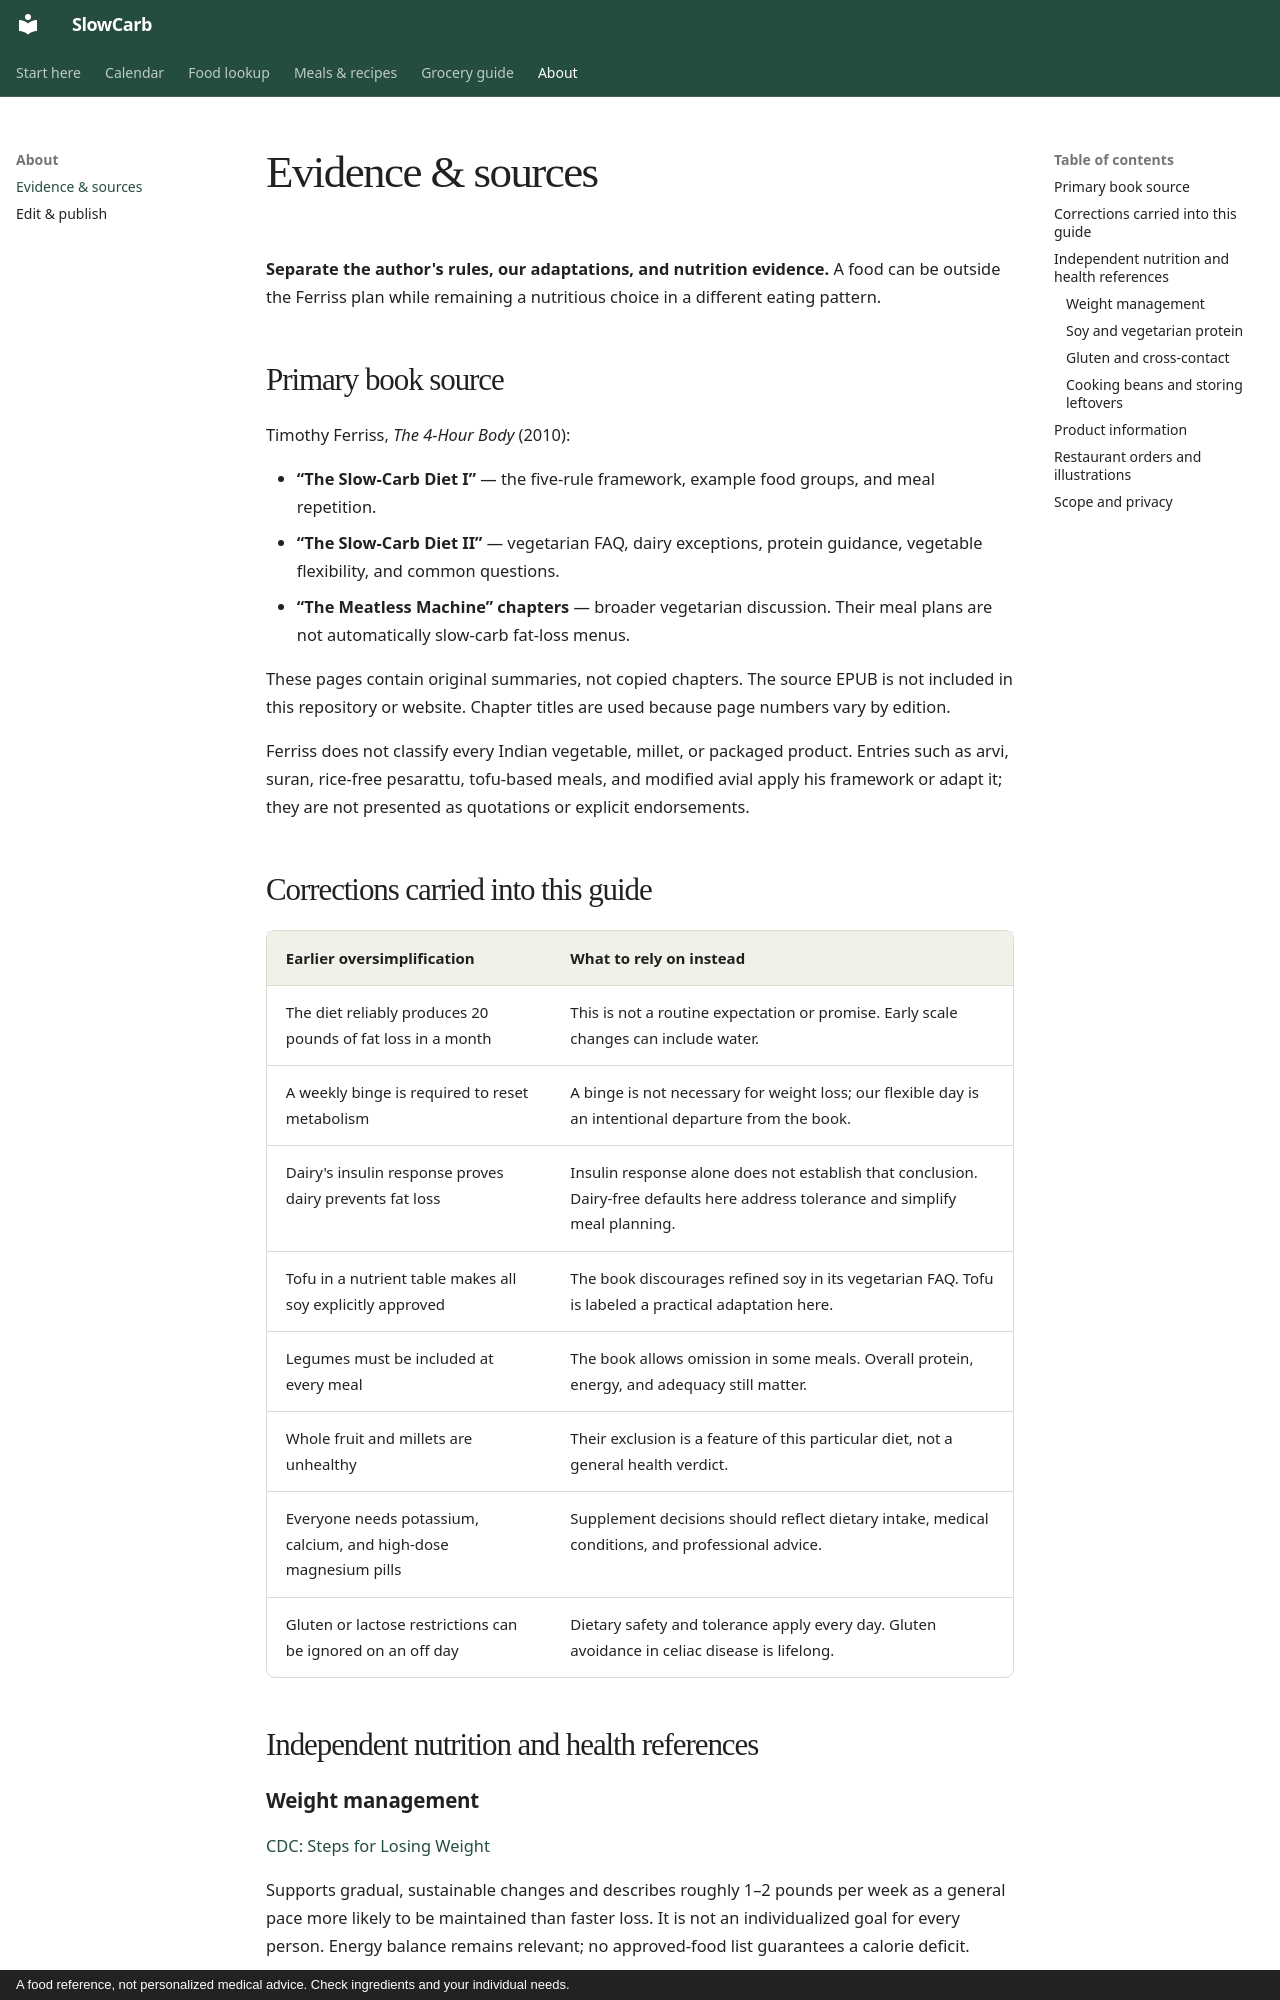

repository: sumanthnathella/SlowCarb · page: sources/index.html · generator: mkdocs · copyright: A food reference, not personalized medical advice. Check ingredients and your individual needs.

# Evidence & sources

**Separate the author's rules, our adaptations, and nutrition evidence.** A food can be outside the Ferriss plan while remaining a nutritious choice in a different eating pattern.

## Primary book source

Timothy Ferriss, *The 4-Hour Body* (2010):

- **“The Slow-Carb Diet I”** — the five-rule framework, example food groups, and meal repetition.
- **“The Slow-Carb Diet II”** — vegetarian FAQ, dairy exceptions, protein guidance, vegetable flexibility, and common questions.
- **“The Meatless Machine” chapters** — broader vegetarian discussion. Their meal plans are not automatically slow-carb fat-loss menus.

These pages contain original summaries, not copied chapters. The source EPUB is not included in this repository or website. Chapter titles are used because page numbers vary by edition.

Ferriss does not classify every Indian vegetable, millet, or packaged product. Entries such as arvi, suran, rice-free pesarattu, tofu-based meals, and modified avial apply his framework or adapt it; they are not presented as quotations or explicit endorsements.

## Corrections carried into this guide

| Earlier oversimplification | What to rely on instead |
| --- | --- |
| The diet reliably produces 20 pounds of fat loss in a month | This is not a routine expectation or promise. Early scale changes can include water. |
| A weekly binge is required to reset metabolism | A binge is not necessary for weight loss; our flexible day is an intentional departure from the book. |
| Dairy's insulin response proves dairy prevents fat loss | Insulin response alone does not establish that conclusion. Dairy-free defaults here address tolerance and simplify meal planning. |
| Tofu in a nutrient table makes all soy explicitly approved | The book discourages refined soy in its vegetarian FAQ. Tofu is labeled a practical adaptation here. |
| Legumes must be included at every meal | The book allows omission in some meals. Overall protein, energy, and adequacy still matter. |
| Whole fruit and millets are unhealthy | Their exclusion is a feature of this particular diet, not a general health verdict. |
| Everyone needs potassium, calcium, and high-dose magnesium pills | Supplement decisions should reflect dietary intake, medical conditions, and professional advice. |
| Gluten or lactose restrictions can be ignored on an off day | Dietary safety and tolerance apply every day. Gluten avoidance in celiac disease is lifelong. |

## Independent nutrition and health references

### Weight management

[CDC: Steps for Losing Weight](https://www.cdc.gov/healthy-weight-growth/losing-weight/index.html)

Supports gradual, sustainable changes and describes roughly 1–2 pounds per week as a general pace more likely to be maintained than faster loss. It is not an individualized goal for every person. Energy balance remains relevant; no approved-food list guarantees a calorie deficit.
